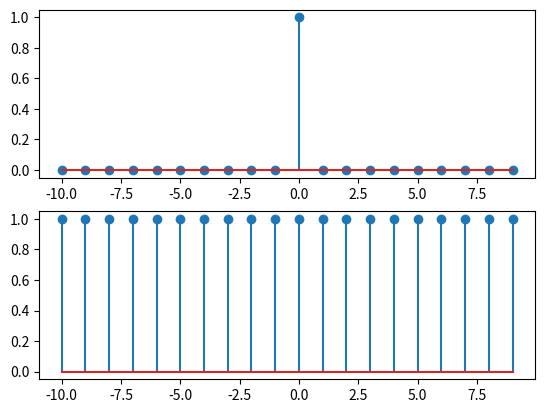

Here is the Python script that generated this plot:
# -*- coding: utf-8 -*-
"""
Created on Mon Sep 16 22:00:02 2019

[redacted]
"""

import numpy as np
import matplotlib.pyplot as plt

fs = 200
freq = 1
ft = []

a = np.arange(-10,10,1)
b = np.zeros(len(a))
ind = np.where(a==0)
b[ind] = 1

plt.subplot(2,1,1)
plt.stem(a,b)

w = np.pi*freq

"""DTFT"""

for k in range(len(b)):
    temp = 0
    for n in range(len(b)):
        xn = b[n]
        exp = np.exp(-2j*w*n*k)
        temp += xn*exp
    ft.append(temp)
 
plt.subplot(2,1,2)
plt.stem(a,ft)
plt.show()
